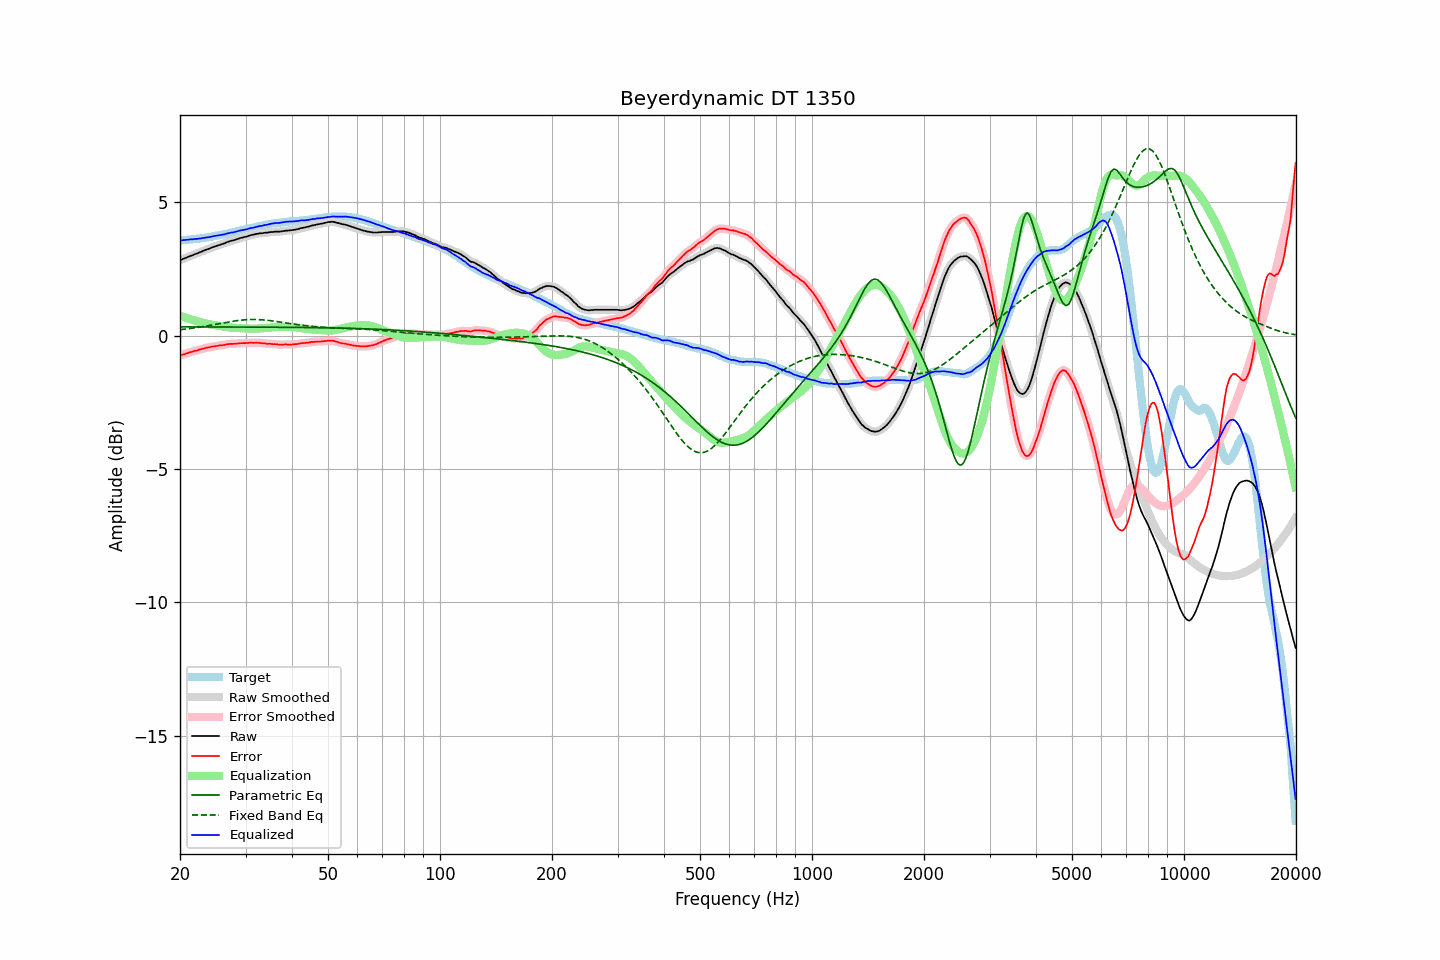

The data file committed next to this chart (first rows):
frequency, raw, error, smoothed, error_smoothed, equalization, parametric_eq, fixed_band_eq, equalized_raw, equalized_smoothed, target
20.00, 2.83, -0.74, 2.83, -0.74, 0.74, 0.33, 0.22, 3.58, 3.57, 3.58
20.20, 2.85, -0.72, 2.86, -0.72, 0.72, 0.33, 0.23, 3.58, 3.58, 3.58
20.40, 2.88, -0.70, 2.88, -0.70, 0.70, 0.33, 0.24, 3.59, 3.58, 3.59
20.61, 2.90, -0.69, 2.91, -0.69, 0.68, 0.33, 0.25, 3.59, 3.59, 3.59
20.81, 2.93, -0.66, 2.93, -0.67, 0.67, 0.33, 0.25, 3.60, 3.60, 3.59
21.02, 2.95, -0.65, 2.96, -0.64, 0.65, 0.33, 0.26, 3.60, 3.60, 3.60
21.23, 2.98, -0.62, 2.98, -0.63, 0.63, 0.33, 0.27, 3.61, 3.61, 3.60
21.44, 3.00, -0.61, 3.00, -0.61, 0.61, 0.33, 0.28, 3.61, 3.61, 3.61
21.66, 3.02, -0.60, 3.03, -0.59, 0.59, 0.33, 0.29, 3.62, 3.62, 3.62
21.87, 3.05, -0.57, 3.05, -0.58, 0.57, 0.33, 0.29, 3.63, 3.62, 3.62
22.09, 3.07, -0.56, 3.07, -0.56, 0.56, 0.33, 0.30, 3.63, 3.63, 3.63
22.31, 3.09, -0.55, 3.10, -0.54, 0.54, 0.33, 0.31, 3.63, 3.64, 3.64
22.54, 3.12, -0.52, 3.12, -0.52, 0.52, 0.33, 0.32, 3.65, 3.64, 3.64
22.76, 3.14, -0.51, 3.15, -0.51, 0.51, 0.33, 0.33, 3.65, 3.65, 3.65
22.99, 3.17, -0.49, 3.17, -0.49, 0.49, 0.33, 0.34, 3.66, 3.66, 3.66
23.22, 3.19, -0.48, 3.20, -0.47, 0.47, 0.33, 0.35, 3.67, 3.67, 3.67
23.45, 3.22, -0.46, 3.22, -0.46, 0.46, 0.33, 0.36, 3.68, 3.68, 3.68
23.69, 3.24, -0.45, 3.24, -0.45, 0.45, 0.33, 0.37, 3.69, 3.69, 3.69
23.92, 3.26, -0.43, 3.27, -0.43, 0.43, 0.33, 0.38, 3.70, 3.70, 3.70
24.16, 3.28, -0.42, 3.29, -0.42, 0.42, 0.33, 0.39, 3.71, 3.71, 3.71
24.40, 3.31, -0.40, 3.31, -0.41, 0.41, 0.33, 0.40, 3.72, 3.72, 3.72
24.65, 3.33, -0.40, 3.33, -0.40, 0.40, 0.33, 0.41, 3.73, 3.73, 3.74
24.89, 3.35, -0.39, 3.36, -0.39, 0.39, 0.33, 0.43, 3.75, 3.75, 3.75
25.14, 3.37, -0.38, 3.37, -0.38, 0.38, 0.33, 0.44, 3.76, 3.76, 3.76
25.39, 3.39, -0.37, 3.39, -0.37, 0.37, 0.33, 0.45, 3.77, 3.77, 3.77
25.65, 3.41, -0.36, 3.41, -0.36, 0.36, 0.33, 0.46, 3.78, 3.78, 3.77
25.91, 3.43, -0.36, 3.43, -0.36, 0.35, 0.33, 0.47, 3.79, 3.79, 3.79
26.16, 3.45, -0.35, 3.45, -0.35, 0.34, 0.33, 0.48, 3.80, 3.80, 3.80
26.43, 3.47, -0.34, 3.48, -0.34, 0.34, 0.33, 0.49, 3.81, 3.81, 3.81
26.69, 3.50, -0.32, 3.50, -0.32, 0.33, 0.33, 0.50, 3.83, 3.83, 3.82
26.96, 3.52, -0.32, 3.52, -0.31, 0.32, 0.33, 0.51, 3.84, 3.84, 3.84
27.23, 3.54, -0.31, 3.54, -0.31, 0.31, 0.33, 0.52, 3.86, 3.86, 3.85
27.50, 3.56, -0.31, 3.56, -0.31, 0.31, 0.33, 0.54, 3.87, 3.87, 3.87
27.77, 3.57, -0.30, 3.58, -0.30, 0.30, 0.33, 0.54, 3.87, 3.88, 3.88
28.05, 3.59, -0.30, 3.59, -0.30, 0.30, 0.33, 0.55, 3.89, 3.89, 3.90
28.33, 3.61, -0.29, 3.61, -0.30, 0.29, 0.33, 0.56, 3.91, 3.91, 3.91
28.62, 3.63, -0.29, 3.63, -0.29, 0.29, 0.33, 0.57, 3.92, 3.92, 3.93
28.90, 3.65, -0.28, 3.65, -0.28, 0.29, 0.33, 0.58, 3.94, 3.94, 3.93
29.19, 3.67, -0.28, 3.67, -0.28, 0.28, 0.33, 0.59, 3.96, 3.95, 3.95
29.48, 3.68, -0.28, 3.69, -0.28, 0.28, 0.33, 0.59, 3.96, 3.97, 3.96
29.78, 3.70, -0.28, 3.70, -0.28, 0.28, 0.33, 0.60, 3.98, 3.98, 3.98
30.08, 3.71, -0.28, 3.72, -0.28, 0.27, 0.33, 0.60, 3.99, 3.99, 3.99
30.38, 3.73, -0.27, 3.74, -0.27, 0.27, 0.33, 0.60, 4.00, 4.00, 4.01
30.68, 3.75, -0.26, 3.75, -0.27, 0.27, 0.32, 0.61, 4.02, 4.02, 4.02
30.99, 3.77, -0.26, 3.77, -0.26, 0.27, 0.32, 0.61, 4.04, 4.04, 4.04
31.30, 3.78, -0.26, 3.78, -0.26, 0.26, 0.32, 0.61, 4.05, 4.05, 4.04
31.61, 3.79, -0.27, 3.80, -0.26, 0.26, 0.32, 0.61, 4.06, 4.06, 4.06
31.93, 3.81, -0.26, 3.81, -0.26, 0.26, 0.32, 0.61, 4.08, 4.07, 4.07
32.24, 3.82, -0.27, 3.82, -0.26, 0.27, 0.32, 0.61, 4.09, 4.09, 4.09
32.57, 3.83, -0.26, 3.83, -0.27, 0.27, 0.32, 0.61, 4.10, 4.10, 4.10
32.89, 3.84, -0.27, 3.84, -0.27, 0.27, 0.32, 0.60, 4.12, 4.12, 4.12
33.22, 3.84, -0.28, 3.85, -0.28, 0.28, 0.32, 0.60, 4.12, 4.13, 4.13
33.55, 3.85, -0.29, 3.85, -0.29, 0.29, 0.32, 0.59, 4.14, 4.14, 4.14
33.89, 3.86, -0.29, 3.86, -0.29, 0.29, 0.32, 0.59, 4.15, 4.15, 4.15
34.23, 3.86, -0.31, 3.87, -0.30, 0.30, 0.32, 0.58, 4.16, 4.16, 4.17
34.57, 3.87, -0.30, 3.88, -0.30, 0.30, 0.32, 0.57, 4.18, 4.18, 4.18
34.92, 3.88, -0.30, 3.88, -0.31, 0.31, 0.32, 0.57, 4.19, 4.19, 4.19
35.27, 3.89, -0.31, 3.89, -0.31, 0.31, 0.32, 0.56, 4.21, 4.20, 4.20
35.62, 3.89, -0.32, 3.90, -0.31, 0.32, 0.32, 0.55, 4.21, 4.21, 4.21
35.97, 3.90, -0.32, 3.90, -0.32, 0.32, 0.32, 0.54, 4.22, 4.22, 4.22
... 635 more rows
